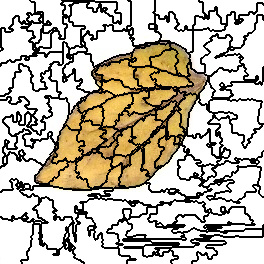

The data file committed next to this chart (first rows):
7, 7, 7, 7, 7, 7, 7, 7, 7, 7, 7, 7, 7, 7, 7, 7, 7, 7, 7, 7, 7, 7, 7, 7
7, 7, 7, 7, 7, 7, 7, 7, 7, 7, 7, 7, 7, 7, 7, 7, 7, 7, 7, 7, 7, 7, 7, 7
7, 7, 7, 7, 7, 7, 7, 7, 7, 7, 7, 7, 7, 7, 7, 7, 7, 7, 7, 7, 7, 7, 7, 7
7, 7, 7, 7, 7, 7, 7, 7, 7, 7, 7, 7, 7, 7, 7, 7, 7, 7, 7, 7, 7, 7, 7, 7
7, 7, 7, 7, 7, 7, 7, 7, 7, 7, 7, 7, 7, 7, 7, 7, 7, 7, 7, 7, 7, 7, 7, 7
7, 7, 7, 7, 7, 7, 7, 7, 7, 7, 7, 7, 7, 7, 7, 7, 7, 7, 7, 7, 7, 7, 7, 7
7, 7, 7, 7, 7, 7, 7, 7, 7, 7, 7, 7, 7, 7, 7, 7, 7, 7, 7, 7, 7, 7, 7, 7
7, 7, 7, 7, 7, 7, 7, 7, 7, 7, 7, 7, 7, 7, 7, 7, 7, 7, 7, 7, 7, 7, 7, 7
7, 7, 7, 7, 7, 7, 7, 7, 7, 7, 7, 7, 7, 7, 7, 7, 7, 7, 7, 7, 7, 7, 7, 7
7, 7, 7, 7, 7, 7, 7, 7, 7, 7, 7, 7, 7, 7, 7, 7, 7, 7, 7, 7, 7, 7, 7, 7
7, 7, 7, 7, 7, 7, 7, 7, 7, 7, 7, 7, 7, 7, 7, 7, 7, 7, 7, 7, 7, 7, 7, 7
7, 7, 7, 7, 7, 7, 7, 7, 7, 7, 7, 7, 7, 7, 7, 7, 7, 7, 7, 7, 7, 7, 7, 7
7, 7, 7, 7, 7, 7, 7, 7, 7, 7, 7, 7, 7, 7, 7, 7, 7, 7, 7, 7, 7, 7, 7, 7
7, 7, 7, 7, 7, 7, 7, 7, 7, 7, 7, 7, 7, 7, 7, 7, 7, 7, 7, 7, 7, 7, 7, 7
7, 7, 7, 7, 7, 7, 7, 7, 7, 7, 7, 7, 7, 7, 7, 7, 7, 7, 7, 7, 7, 7, 7, 7
7, 7, 7, 7, 7, 7, 7, 7, 7, 7, 7, 7, 7, 7, 7, 7, 7, 7, 7, 7, 7, 7, 7, 7
7, 7, 7, 7, 7, 7, 7, 7, 7, 7, 7, 7, 7, 7, 7, 9, 9, 9, 9, 7, 7, 7, 7, 7
7, 7, 7, 7, 7, 7, 7, 7, 7, 7, 7, 7, 7, 7, 7, 9, 9, 9, 9, 7, 7, 7, 7, 7
7, 7, 7, 7, 7, 7, 7, 7, 7, 7, 7, 7, 7, 9, 9, 9, 9, 9, 9, 7, 7, 7, 7, 7
7, 7, 7, 7, 7, 7, 7, 7, 7, 7, 7, 7, 7, 9, 9, 9, 9, 9, 9, 7, 7, 7, 7, 7
7, 7, 7, 7, 7, 7, 7, 7, 7, 7, 7, 7, 7, 9, 9, 9, 9, 9, 9, 7, 7, 7, 7, 7
7, 7, 7, 7, 7, 7, 7, 7, 7, 7, 7, 7, 7, 9, 9, 9, 9, 9, 9, 7, 7, 7, 7, 9
7, 7, 7, 7, 7, 7, 7, 7, 7, 7, 7, 7, 7, 9, 9, 9, 9, 9, 9, 9, 9, 7, 7, 9
7, 7, 7, 7, 7, 7, 7, 7, 7, 7, 7, 7, 7, 9, 9, 9, 9, 9, 9, 9, 9, 7, 7, 9
7, 7, 7, 7, 7, 7, 7, 7, 7, 7, 7, 7, 7, 9, 9, 9, 9, 9, 9, 9, 9, 9, 9, 9
7, 7, 7, 7, 7, 7, 7, 7, 7, 7, 7, 9, 9, 9, 9, 9, 9, 9, 9, 9, 9, 9, 9, 9
7, 7, 7, 7, 7, 7, 7, 7, 7, 7, 7, 9, 9, 9, 9, 9, 9, 9, 9, 9, 9, 9, 9, 9
7, 7, 7, 7, 7, 7, 7, 7, 7, 9, 9, 9, 9, 9, 9, 9, 9, 9, 9, 9, 9, 7, 7, 7
7, 9, 9, 9, 9, 7, 7, 7, 7, 9, 9, 9, 9, 9, 9, 9, 9, 9, 9, 9, 9, 9, 9, 9
7, 9, 9, 9, 9, 7, 7, 7, 7, 7, 7, 7, 7, 9, 9, 9, 9, 9, 9, 9, 9, 9, 9, 9
7, 9, 9, 9, 9, 7, 7, 7, 7, 7, 7, 7, 7, 9, 9, 9, 9, 9, 9, 9, 9, 9, 9, 9
7, 9, 9, 9, 9, 7, 7, 7, 7, 7, 7, 9, 9, 9, 9, 9, 9, 9, 9, 9, 9, 9, 9, 9
7, 9, 9, 9, 9, 9, 9, 9, 9, 9, 9, 9, 9, 9, 9, 9, 9, 9, 9, 9, 9, 9, 9, 9
7, 9, 9, 9, 9, 9, 9, 9, 9, 9, 9, 9, 9, 9, 9, 9, 9, 9, 9, 9, 9, 9, 9, 9
7, 9, 9, 9, 9, 9, 9, 9, 9, 9, 9, 9, 9, 9, 9, 9, 9, 9, 9, 9, 9, 9, 9, 9
7, 9, 9, 9, 9, 9, 9, 9, 9, 9, 9, 9, 9, 9, 9, 9, 9, 9, 9, 9, 9, 9, 9, 9
7, 9, 9, 9, 9, 9, 9, 9, 9, 9, 9, 9, 9, 9, 9, 9, 9, 9, 9, 9, 9, 9, 9, 9
7, 9, 9, 9, 9, 9, 9, 9, 9, 9, 9, 9, 9, 9, 9, 9, 9, 9, 9, 9, 9, 9, 9, 9
7, 9, 9, 9, 9, 9, 9, 9, 9, 9, 9, 9, 9, 9, 9, 9, 9, 9, 9, 9, 9, 9, 9, 9
7, 9, 9, 9, 9, 9, 9, 9, 9, 9, 9, 9, 9, 9, 9, 9, 9, 9, 9, 9, 9, 9, 9, 9
7, 9, 9, 9, 9, 9, 9, 9, 9, 9, 9, 9, 9, 9, 9, 9, 9, 9, 9, 9, 9, 9, 9, 9
7, 9, 9, 9, 9, 9, 9, 9, 9, 9, 9, 9, 9, 9, 9, 9, 9, 9, 9, 9, 9, 9, 9, 9
7, 9, 9, 9, 9, 9, 9, 9, 9, 9, 9, 9, 9, 9, 9, 9, 9, 9, 9, 9, 9, 9, 9, 9
7, 9, 9, 9, 9, 9, 9, 9, 9, 9, 9, 9, 9, 9, 9, 9, 9, 9, 9, 9, 9, 9, 9, 9
7, 9, 9, 9, 9, 9, 9, 9, 9, 9, 9, 9, 9, 9, 9, 9, 9, 9, 9, 9, 9, 9, 9, 9
7, 9, 9, 9, 9, 9, 9, 9, 9, 9, 9, 9, 9, 9, 9, 9, 9, 9, 9, 9, 9, 9, 9, 9
7, 9, 9, 9, 9, 9, 9, 9, 9, 9, 9, 9, 9, 9, 9, 9, 9, 9, 9, 9, 9, 9, 9, 9
7, 9, 9, 9, 9, 9, 9, 9, 9, 9, 9, 9, 9, 9, 9, 9, 9, 9, 9, 9, 9, 9, 9, 9
7, 7, 7, 9, 9, 9, 9, 9, 9, 9, 9, 9, 9, 9, 9, 9, 9, 9, 9, 9, 9, 9, 9, 9
7, 7, 7, 9, 9, 9, 9, 9, 9, 9, 9, 9, 9, 9, 9, 9, 9, 9, 9, 9, 9, 9, 9, 9
7, 9, 9, 9, 9, 9, 9, 9, 9, 9, 9, 9, 9, 9, 9, 9, 9, 9, 9, 9, 9, 9, 9, 9
9, 9, 9, 9, 9, 9, 9, 9, 9, 9, 9, 9, 9, 9, 9, 9, 9, 9, 9, 9, 9, 9, 9, 9
9, 9, 9, 9, 9, 9, 9, 9, 9, 9, 9, 9, 9, 9, 9, 9, 9, 9, 9, 9, 9, 9, 9, 9
9, 9, 9, 9, 9, 9, 9, 9, 9, 9, 9, 9, 9, 9, 9, 9, 9, 9, 9, 9, 9, 9, 9, 9
9, 9, 9, 9, 9, 9, 9, 9, 9, 9, 9, 9, 9, 9, 9, 9, 9, 9, 9, 9, 9, 9, 9, 9
9, 9, 9, 9, 9, 9, 9, 9, 9, 9, 9, 9, 9, 9, 9, 9, 9, 9, 9, 9, 9, 9, 9, 9
9, 9, 9, 9, 9, 9, 9, 9, 9, 9, 9, 9, 9, 9, 9, 9, 9, 9, 9, 9, 9, 14, 14, 14
9, 9, 9, 9, 9, 9, 9, 9, 9, 9, 9, 9, 9, 9, 9, 9, 9, 9, 9, 9, 9, 14, 14, 14
9, 9, 9, 9, 9, 9, 9, 9, 9, 9, 9, 9, 9, 9, 9, 9, 9, 9, 9, 9, 9, 14, 14, 14
9, 9, 9, 9, 9, 9, 9, 9, 9, 9, 9, 9, 9, 9, 9, 9, 9, 9, 9, 9, 9, 14, 14, 14
9, 9, 9, 9, 9, 9, 9, 9, 9, 14, 14, 9, 9, 9, 9, 14, 14, 14, 14, 14, 14, 14, 14, 14
... 203 more rows
